Dataset: Mulberry Leaf (GitHub, vijay1379/Plant_Care). Classes: disease free leaves, leaf rust, leaf spot.

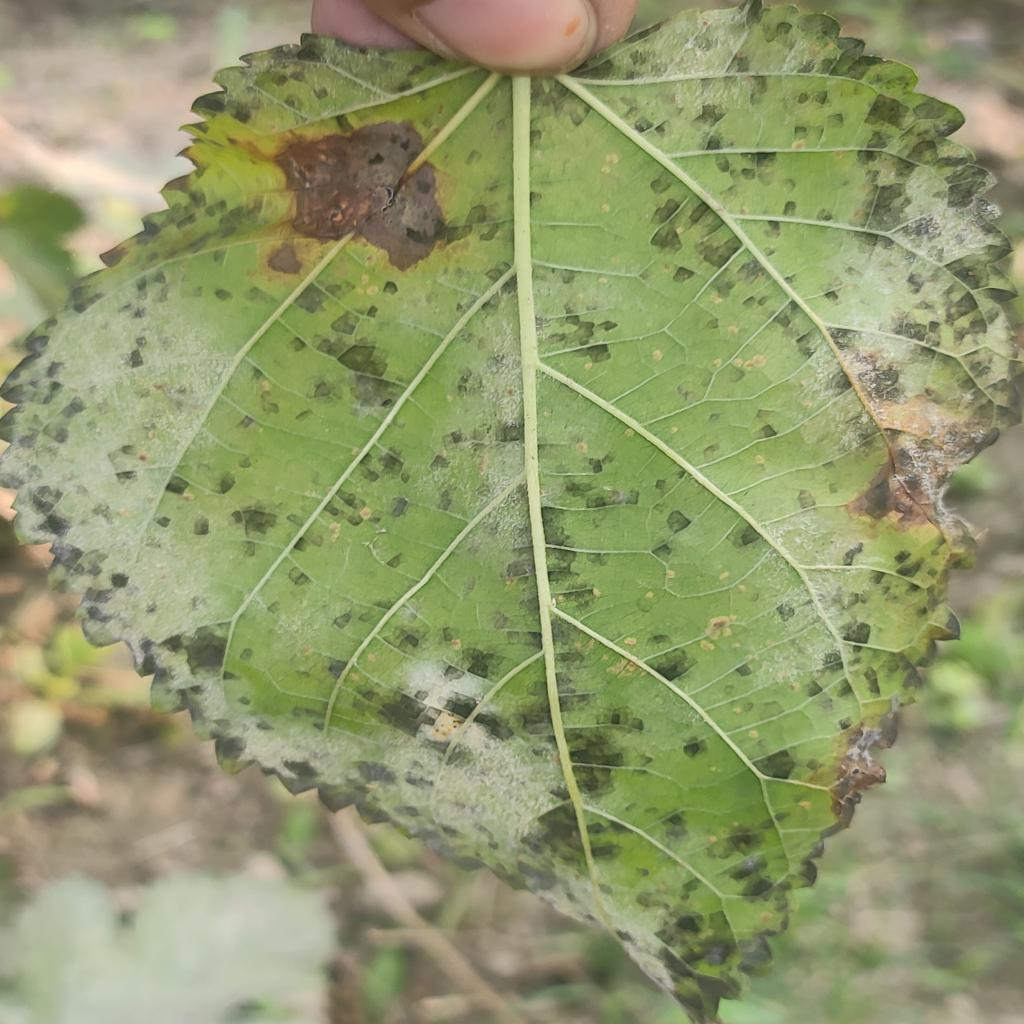
Label: leaf rust

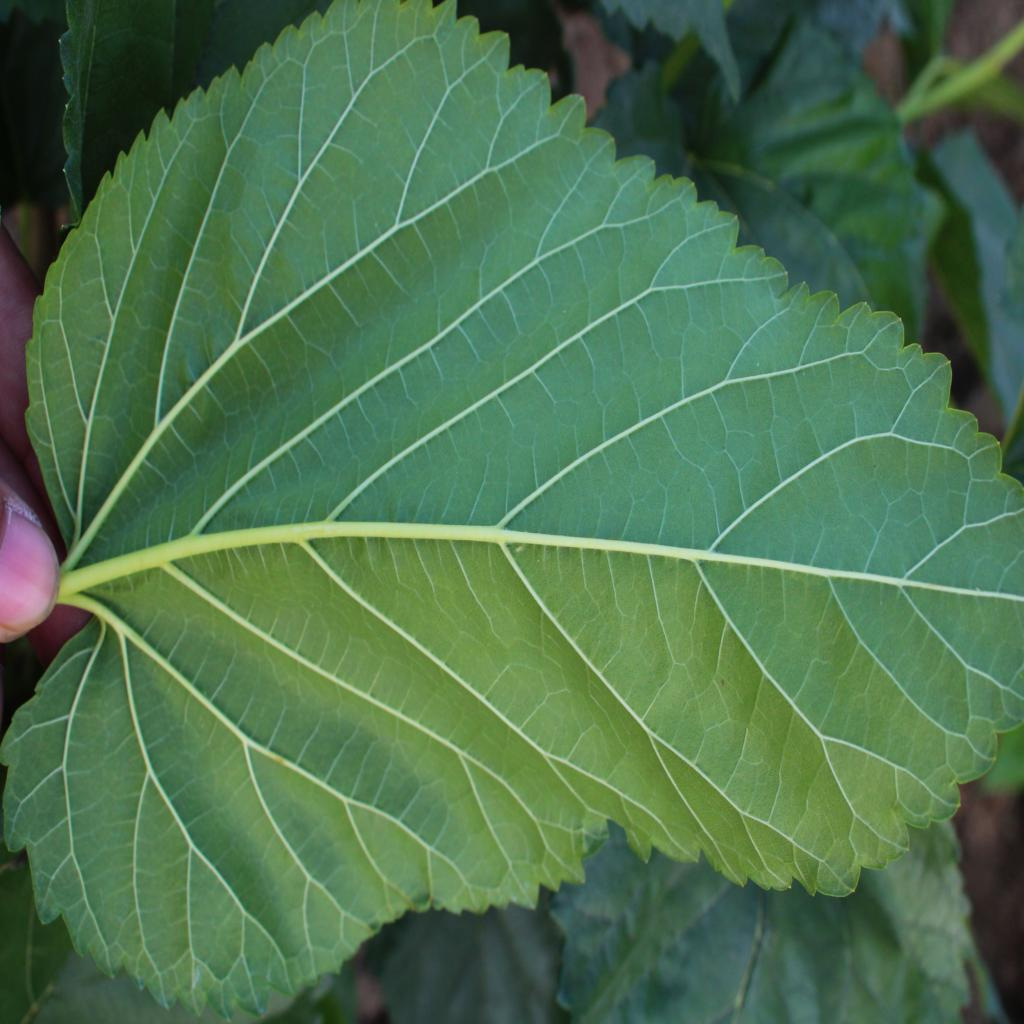
Label: disease free leaves

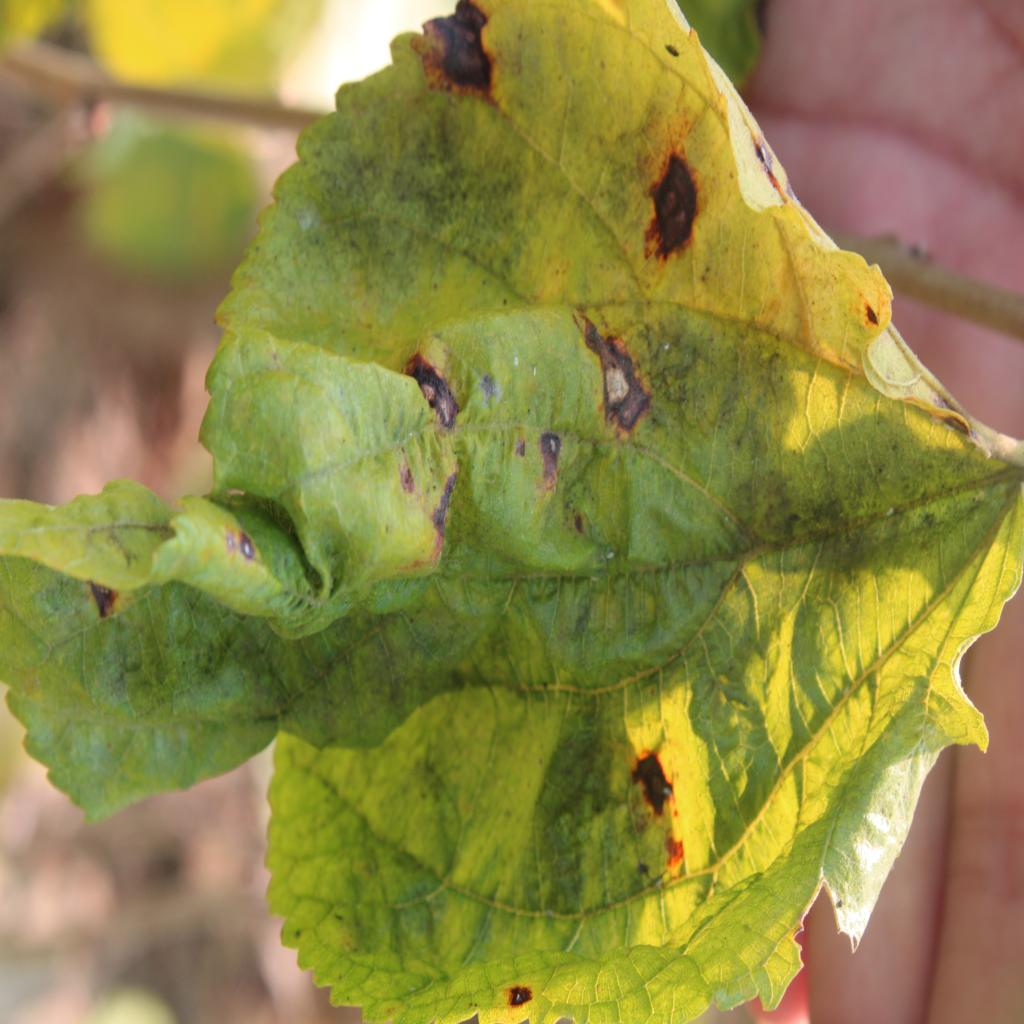
Label: leaf spot

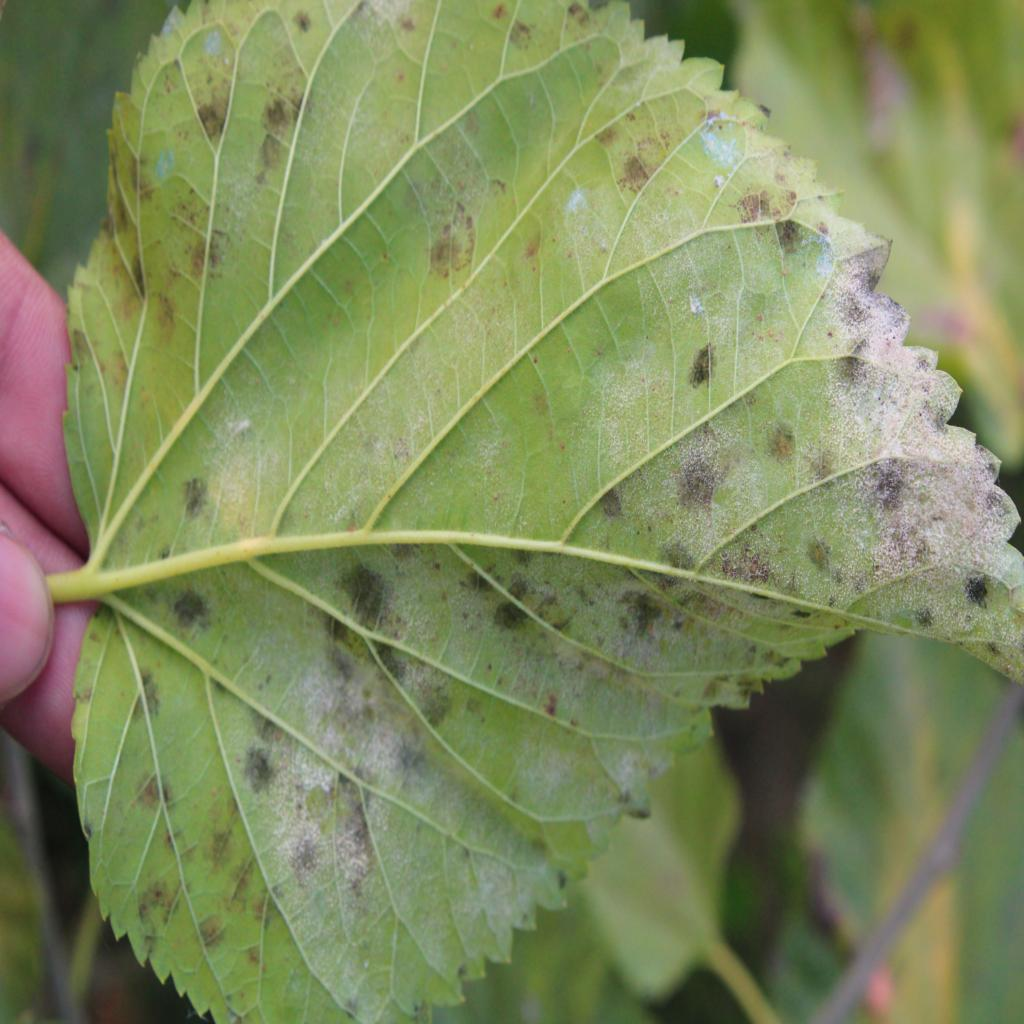
Label: leaf rust

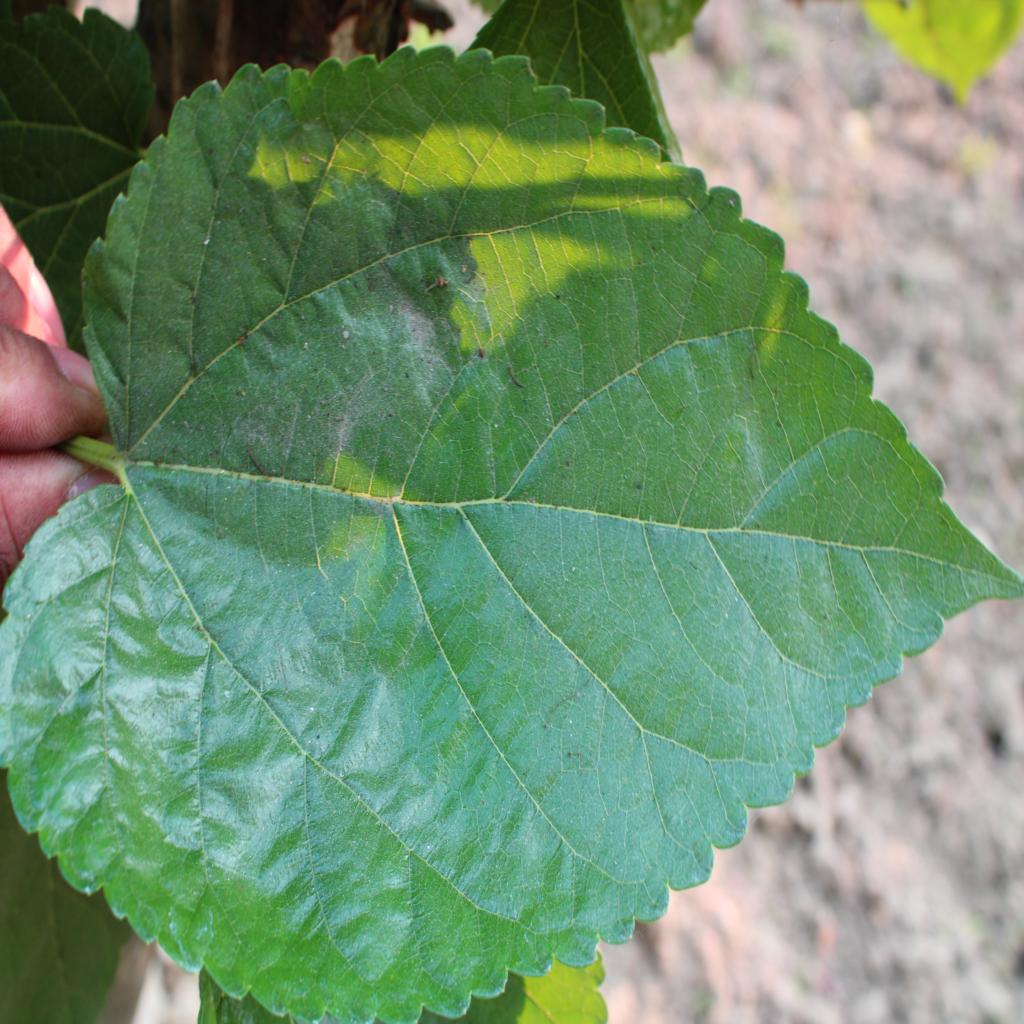
Label: disease free leaves

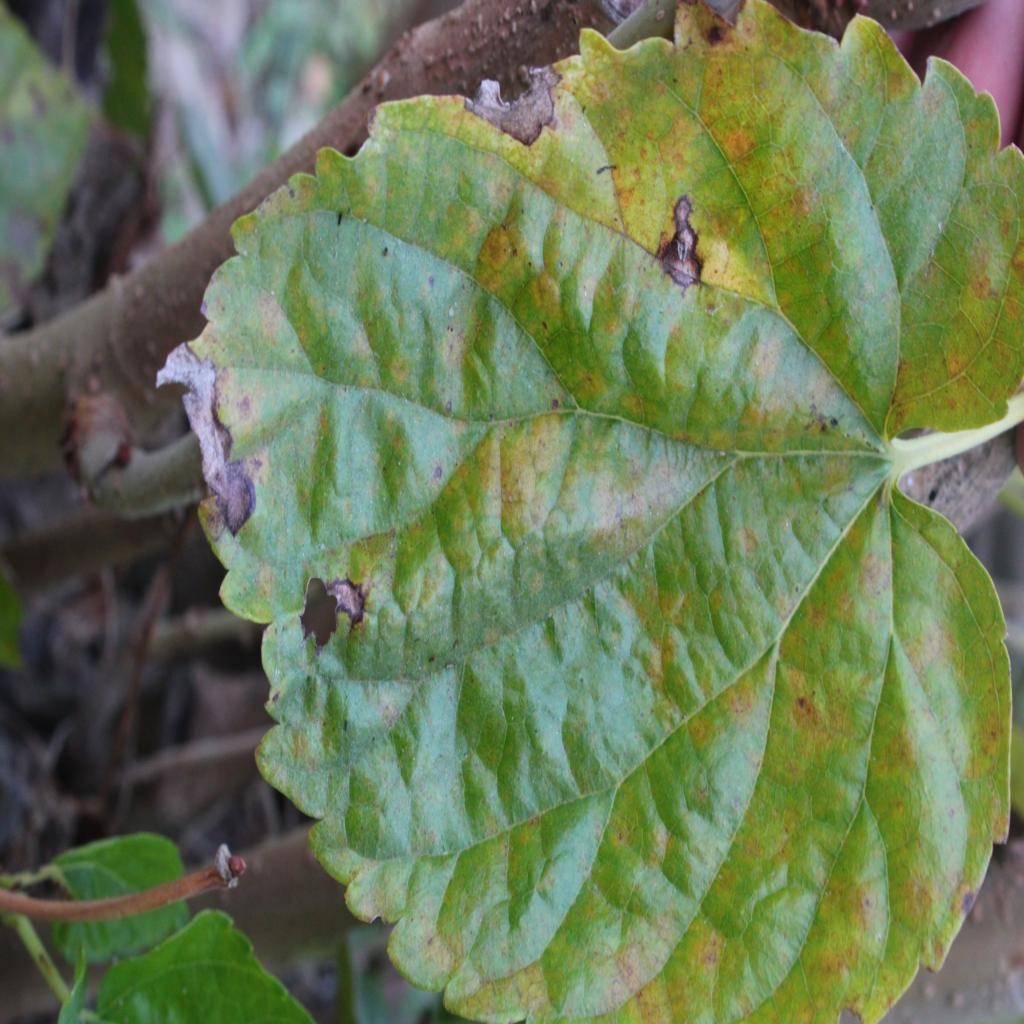
Label: leaf spot
